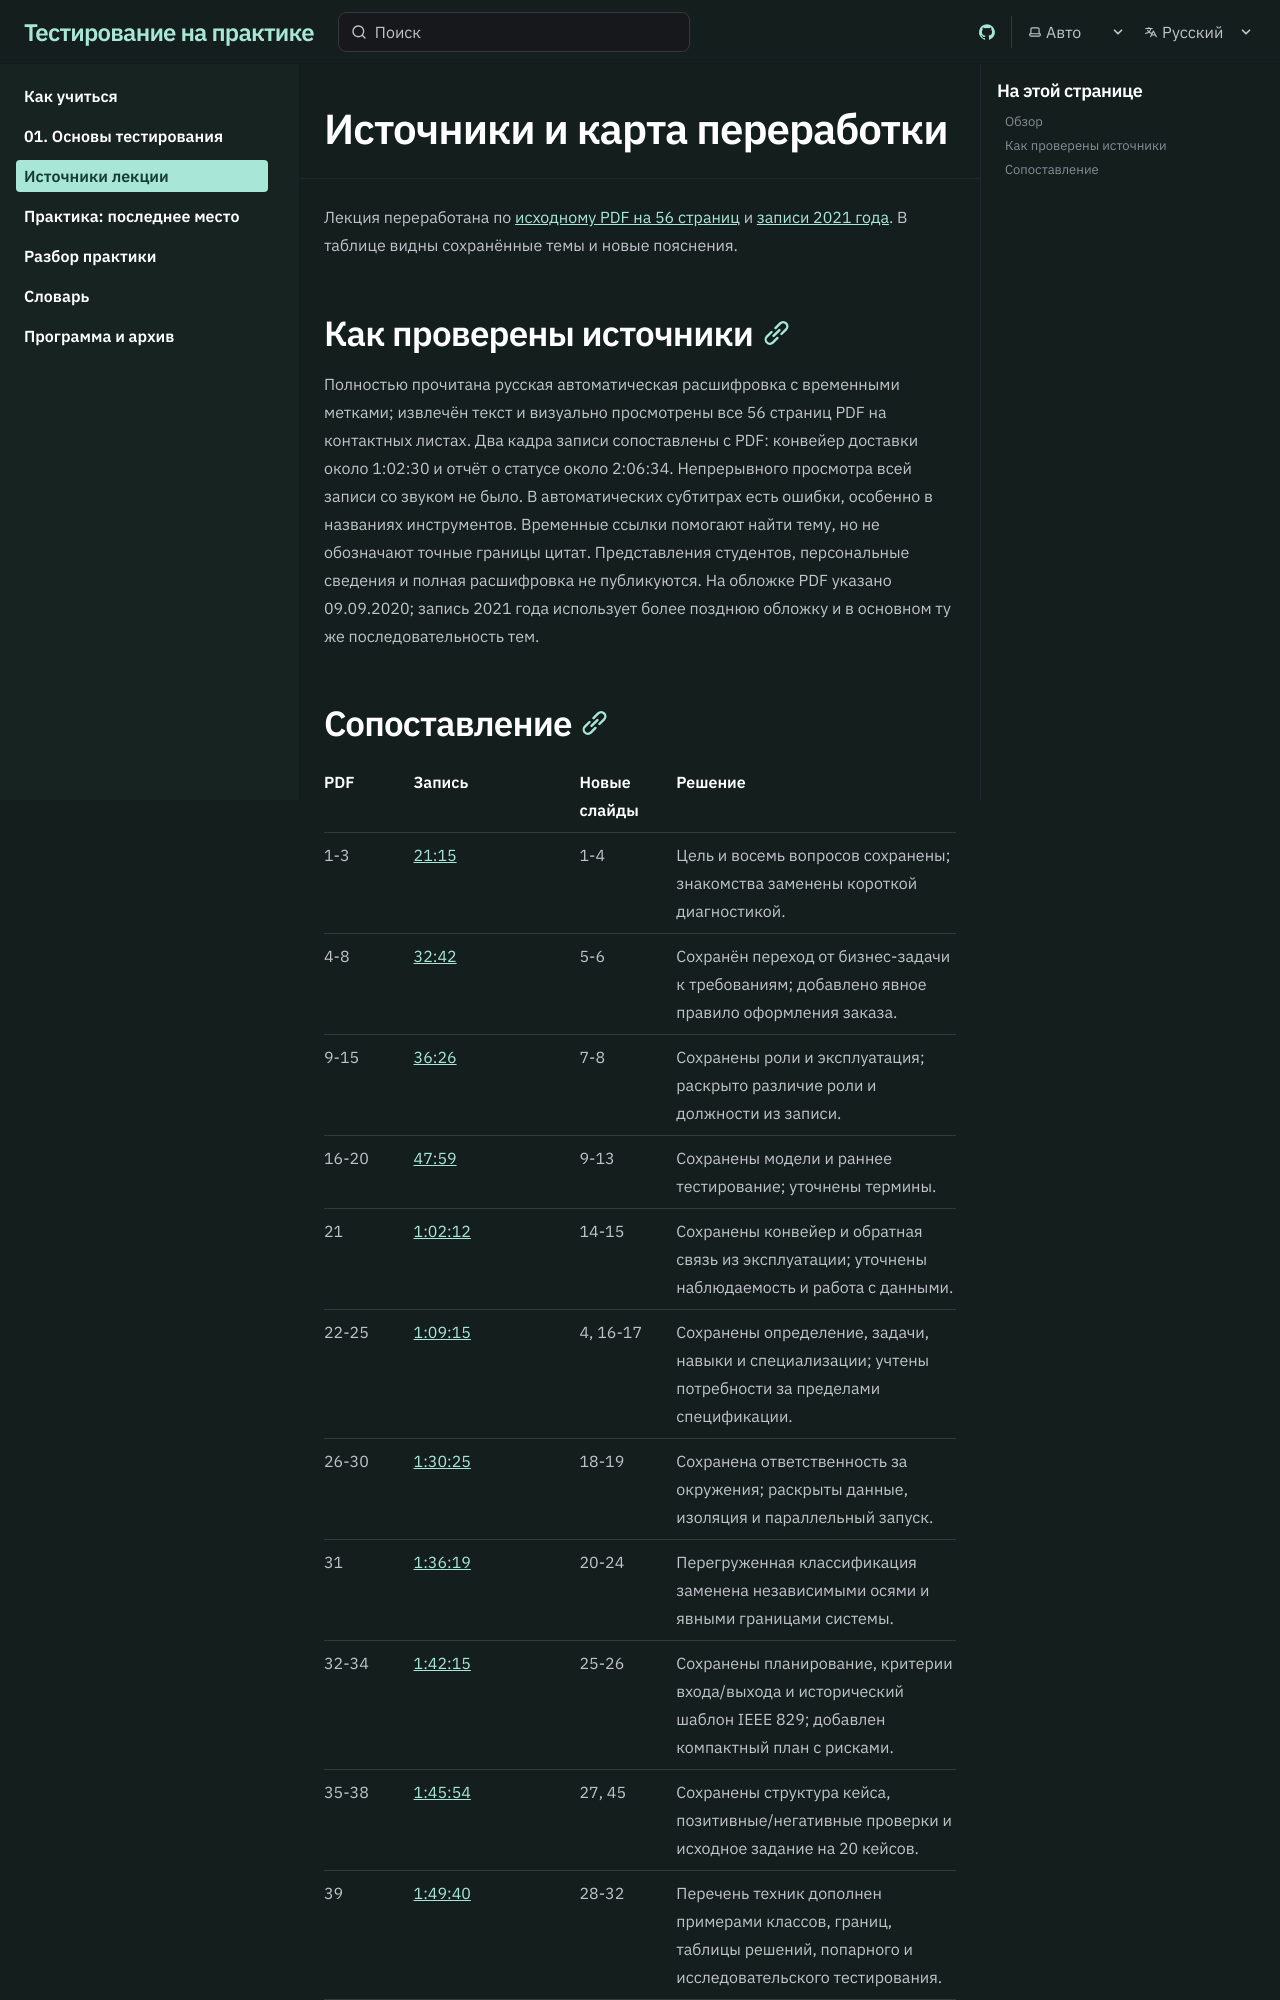

repository: volekerb/testing-lectures · page: ru/lessons/foundations-sources/index.html · generator: jekyll

---
title: Источники и карта переработки
description: Страницы PDF, временные метки записи, новые слайды и объяснение изменений.
---

Лекция переработана по [исходному PDF на 56 страниц](https://github.com/volekerb/testing-lectures/blob/master/lectures_v_2021/ST.Lecture1.pdf) и [записи 2021 года](https://www.youtube.com/watch?v=elDiFlxI234). В таблице видны сохранённые темы и новые пояснения.

## Как проверены источники

Полностью прочитана русская автоматическая расшифровка с временными метками; извлечён текст и визуально просмотрены все 56 страниц PDF на контактных листах. Два кадра записи сопоставлены с PDF: конвейер доставки около 1:02:30 и отчёт о статусе около 2:06:34. Непрерывного просмотра всей записи со звуком не было. В автоматических субтитрах есть ошибки, особенно в названиях инструментов. Временные ссылки помогают найти тему, но не обозначают точные границы цитат. Представления студентов, персональные сведения и полная расшифровка не публикуются. На обложке PDF указано 09.09.2020; запись 2021 года использует более позднюю обложку и в основном ту же последовательность тем.
